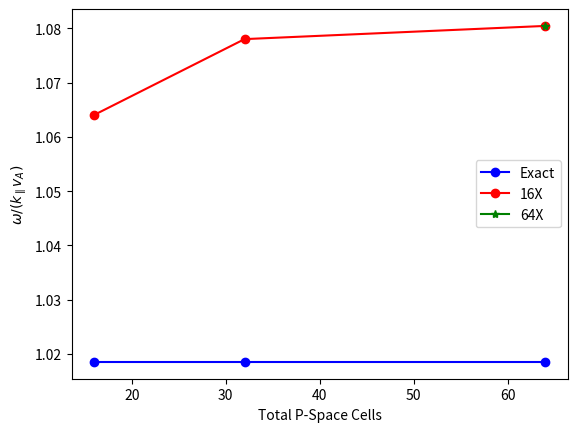

Reproduce this figure in Python.
# At one value of beta_e, plot resolution scan frequencies
from numpy import *
from scipy import special
from scipy import optimize
import matplotlib.pyplot as plt
import math
from matplotlib import rc

def plasmaDisp(z):
    return 1j*sqrt(pi)*exp(-z**2)*(1+special.erf(1j*z))

def derivPlasmaDisp(z):
    return -2*(1+z*plasmaDisp(z))

def eps(z,beta_e_val):
    return (m_i/m_e*beta_e_val*z**2-1)*(1+z*plasmaDisp(z)) - kPerpRho**2

def derivEps(z,beta_e_val):
    return (2*m_i/m_e*beta_e_val*z)*(1+z*plasmaDisp(z)) + (m_i/m_e*beta_e_val*z**2-1)*(plasmaDisp(z)+z*derivPlasmaDisp(z))

# Number of points to calculate damping rate at
m_i = 1.672621777e-27
m_e = 9.10938188e-31
mu0 = 4e-7*pi
kPar = 0.5
B = 1
Te0 = 250
eV = 1.602176565e-19

tol = 1e-8

kPerpRho = 0.2
nSim = 9.947e19

beta_e = 2*mu0*Te0*eV*nSim/B**2
vA = B/sqrt(mu0*m_i*nSim)
# Initial guess for z0 = omega/(k*sqrt(2)*vTe) using approximate expression for wave frequency
z0 = vA/(sqrt(2*Te0*eV/m_e)*sqrt(1+2/beta_e*m_e/m_i*kPerpRho**2))
# Root finder call
z0 = optimize.newton(eps,z0,derivEps,(beta_e,),tol,10000)
# Store exact result
exactFreq = fabs(z0.real*sqrt(2*Te0*eV/m_e)/vA);
# Lame way to create list of three elements of same value
exactFreqList = [exactFreq, exactFreq, exactFreq]

# Data measured from simulation
vResList = [16, 32, 64]
tSimList = [2.700e-6, 2.665e-6, 2.659e-6]
omegaSim = zeros(len(vResList))
# Compute normalized simulation frequencies
for index, tSim in enumerate(tSimList):
  # Really normalized to k*vA
  # Divide by 2 to compare with wave freq
  omegaSim[index] = 0.5*(2*pi/tSim)/(kPar*B/sqrt(mu0*nSim*m_i))

# For the data at 64
t64Sim = 2.659e-6
omega64Sim = 0.5*(2*pi/t64Sim)/(kPar*B/sqrt(mu0*nSim*m_i))

plt.plot(vResList, exactFreqList,'b-o',label='Exact')
plt.plot(vResList, omegaSim,'r-o',label='16X')
plt.plot(64, omega64Sim, 'g-*', label='64X')

plt.xlabel('Total P-Space Cells')
plt.ylabel(r'$\omega/(k_\parallel v_A)$')
plt.legend(loc='right')
#plt.autoscale(enable=True,axis='y',tight=True)
plt.savefig('kawResolutionScan.pdf')
plt.show()
#plt.close()
